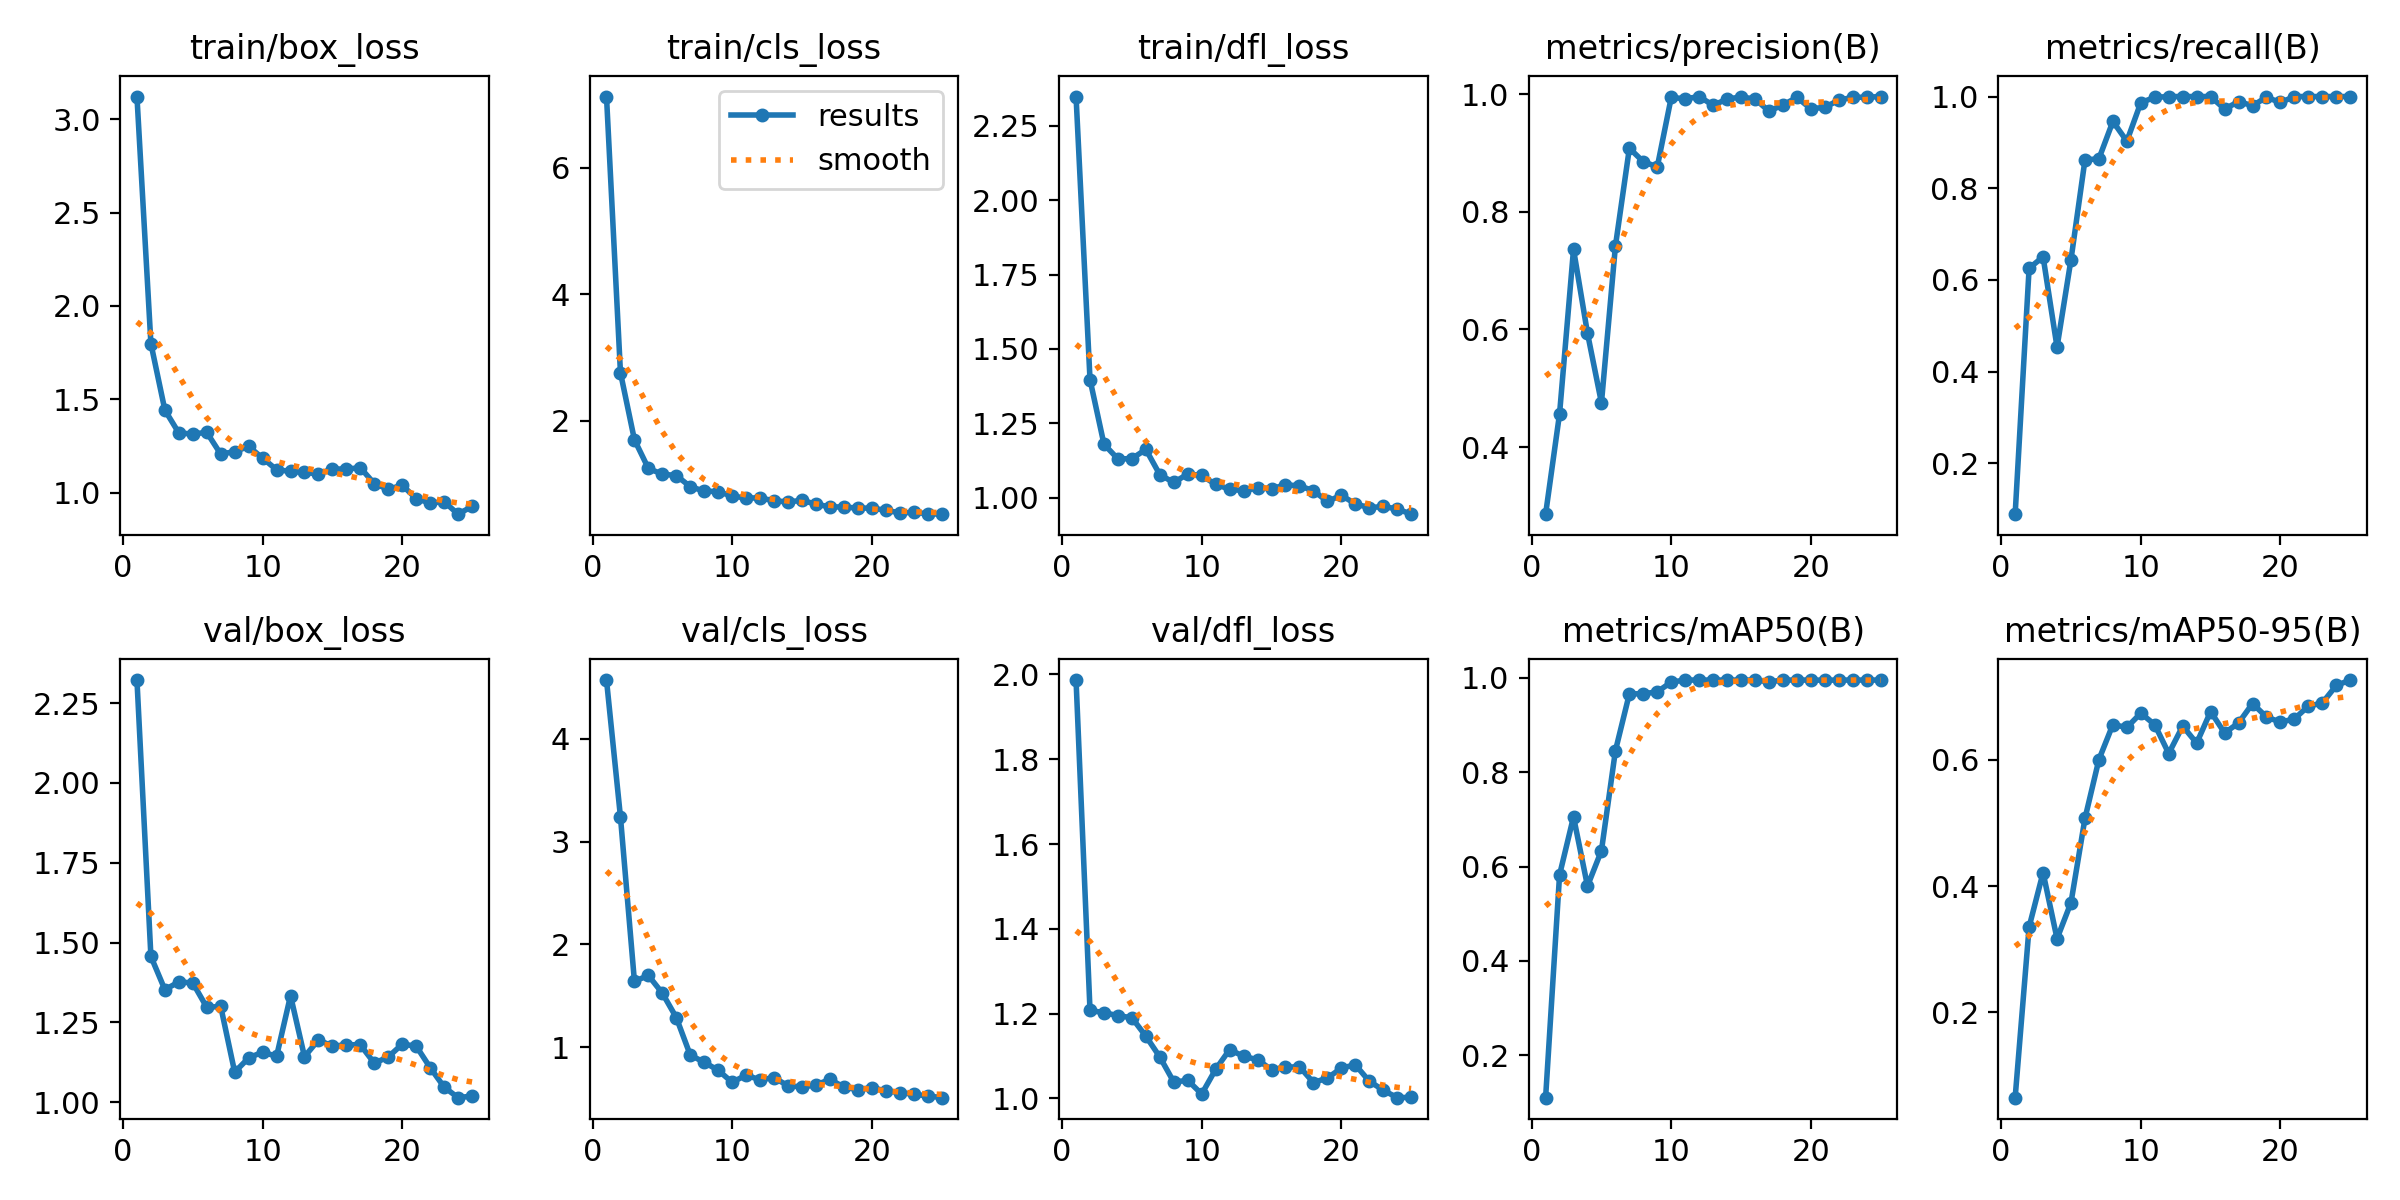

The data file committed next to this chart (first rows):
epoch, train/box_loss, train/cls_loss, train/dfl_loss, metrics/precision(B), metrics/recall(B), metrics/mAP50(B), metrics/mAP50-95(B), val/box_loss, val/cls_loss, val/dfl_loss, lr/pg0, lr/pg1, lr/pg2
1, 3.121, 7.125, 2.349, 0.286, 0.08889, 0.1105, 0.06507, 2.322, 4.571, 1.987, 0.0001143, 0.0001143, 0.0001143
2, 1.798, 2.76, 1.397, 0.4567, 0.6252, 0.5823, 0.3354, 1.456, 3.239, 1.208, 0.0002333, 0.0002333, 0.0002333
3, 1.442, 1.699, 1.18, 0.7363, 0.6505, 0.7054, 0.4214, 1.352, 1.64, 1.202, 0.0003421, 0.0003421, 0.0003421
4, 1.32, 1.245, 1.13, 0.5936, 0.4533, 0.5587, 0.3168, 1.377, 1.697, 1.195, 0.0004407, 0.0004407, 0.0004407
5, 1.314, 1.154, 1.131, 0.4753, 0.6444, 0.6337, 0.3739, 1.373, 1.525, 1.19, 0.0005292, 0.0005292, 0.0005292
6, 1.323, 1.133, 1.162, 0.7417, 0.8616, 0.8452, 0.5071, 1.297, 1.287, 1.147, 0.0006074, 0.0006074, 0.0006074
7, 1.207, 0.957, 1.077, 0.9081, 0.8644, 0.9659, 0.6004, 1.3, 0.9223, 1.098, 0.0006755, 0.0006755, 0.0006755
8, 1.22, 0.8859, 1.051, 0.8851, 0.9458, 0.9658, 0.6558, 1.094, 0.8526, 1.039, 0.0007334, 0.0007334, 0.0007334
9, 1.248, 0.8795, 1.079, 0.8764, 0.9026, 0.9701, 0.6512, 1.139, 0.7747, 1.043, 0.000781, 0.000781, 0.000781
10, 1.185, 0.806, 1.075, 0.9946, 0.9867, 0.9907, 0.6738, 1.157, 0.6576, 1.01, 0.0008185, 0.0008185, 0.0008185
11, 1.123, 0.7789, 1.044, 0.992, 0.9983, 0.995, 0.6555, 1.143, 0.7276, 1.069, 0.0008458, 0.0008458, 0.0008458
12, 1.114, 0.7775, 1.029, 0.9959, 1, 0.995, 0.6099, 1.334, 0.6808, 1.115, 0.0008065, 0.0008065, 0.0008065
13, 1.109, 0.734, 1.023, 0.9811, 1, 0.995, 0.6534, 1.142, 0.7042, 1.099, 0.0008065, 0.0008065, 0.0008065
14, 1.1, 0.7155, 1.033, 0.9917, 1, 0.995, 0.6263, 1.195, 0.6228, 1.091, 0.0007499, 0.0007499, 0.0007499
15, 1.127, 0.7405, 1.03, 0.9952, 1, 0.995, 0.6764, 1.175, 0.6135, 1.068, 0.0006934, 0.0006934, 0.0006934
16, 1.127, 0.6797, 1.044, 0.9918, 0.9728, 0.995, 0.6424, 1.18, 0.6309, 1.074, 0.0006368, 0.0006368, 0.0006368
17, 1.134, 0.6372, 1.039, 0.9711, 0.9889, 0.9911, 0.6583, 1.179, 0.6866, 1.075, 0.0005802, 0.0005802, 0.0005802
18, 1.049, 0.6356, 1.024, 0.9816, 0.9802, 0.995, 0.689, 1.122, 0.611, 1.038, 0.0005236, 0.0005236, 0.0005236
19, 1.019, 0.6174, 0.987, 0.9945, 0.9984, 0.995, 0.6678, 1.142, 0.5859, 1.048, 0.000467, 0.000467, 0.000467
20, 1.04, 0.6182, 1.008, 0.9752, 0.987, 0.995, 0.6595, 1.181, 0.6068, 1.072, 0.0004104, 0.0004104, 0.0004104
21, 0.9684, 0.5832, 0.979, 0.9777, 1, 0.9947, 0.6648, 1.175, 0.5737, 1.079, 0.0003538, 0.0003538, 0.0003538
22, 0.9446, 0.5433, 0.9661, 0.9898, 1, 0.995, 0.6849, 1.108, 0.5583, 1.041, 0.0002972, 0.0002972, 0.0002972
23, 0.9523, 0.5493, 0.9703, 0.9946, 1, 0.995, 0.6899, 1.047, 0.5408, 1.02, 0.0002406, 0.0002406, 0.0002406
24, 0.8851, 0.5298, 0.962, 0.9949, 1, 0.995, 0.7177, 1.014, 0.5261, 1.002, 0.0001841, 0.0001841, 0.0001841
25, 0.9268, 0.5217, 0.9444, 0.9959, 1, 0.995, 0.7262, 1.019, 0.5081, 1.003, 0.0001275, 0.0001275, 0.0001275
